Run: headless pygame with SDL's dummy video driver; simulated clock (each Clock.tick advances the game by its frame time, no real sleeping); random seed 0; keys injected as events and as key.get_pressed() state; no mouse input.
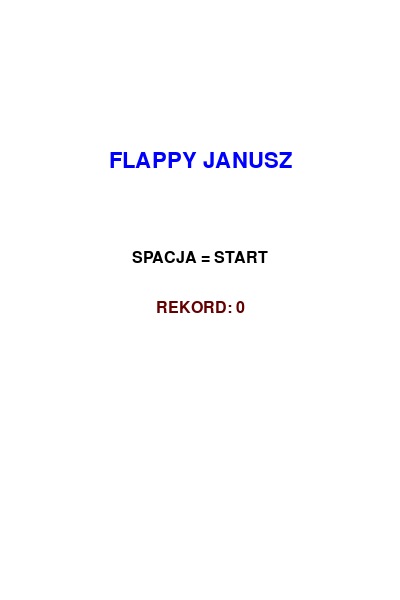
Frame 1 of 4 · flips 1–60 · no input
Frame 2 of 4 · flips 61–180 · tapped SPACE, RETURN · held RIGHT (→), D · screen unchanged from frame 1, image omitted
Frame 3 of 4 · flips 181–300 · held DOWN (↓), S · screen unchanged from frame 2, image omitted
Frame 4 of 4 · flips 301–420 · held LEFT (←), A, UP (↑), W · screen unchanged from frame 3, image omitted

The pygame program that drew these frames:

import pygame
import sys
import random
import time

pygame.init()

WIDTH = 400
HEIGHT = 600
FPS = 60

WHITE = (255, 255, 255)
BLUE = (0, 0, 255)
GREEN = (0, 255, 0)

screen = pygame.display.set_mode((WIDTH, HEIGHT))
clock = pygame.time.Clock()
pygame.display.set_caption('Flappy Janusz')

floor_height = 50
floor_y = HEIGHT - floor_height

font = pygame.font.SysFont("comicsans", 24)
big_font = pygame.font.SysFont("comicsans", 32)
high_score = 0
game_active = False


class Bird:
    def __init__(self, x, y, radius):
        self.x = x
        self.y = y
        self.radius = radius
        self.velocity = 0
        self.gravity = 0.5
        self.jump_strength = -10

    def jump(self):
        self.velocity += self.jump_strength

    def update(self, floor_y):
        self.velocity += self.gravity
        self.y += self.velocity

        if self.y + self.radius > floor_y:
            self.y = floor_y - self.radius
            self.velocity = 0
            print("JANUSZ WPIERDOLIŁ SIĘ W ZIEMIĘ!")

        if self.y - self.radius < 0:
            self.y = self.radius
            self.velocity = 0
            print("KURŁA JEBŁEM W SUFIT!")

    def draw(self, screen, color):
        pygame.draw.circle(
            screen, color, (int(self.x), int(self.y)), self.radius)


class Coin:
    def __init__(self, x, y, radius=8):
        self.x = x
        self.y = y
        self.radius = radius
        self.collected = False

    def draw(self, screen):
        if not self.collected:
            pygame.draw.circle(screen, (255, 215, 0),
                               (int(self.x), int(self.y)), self.radius)

    def check_collision(self, bird):
        distance = ((self.x - bird.x) ** 2 + (self.y - bird.y) ** 2) ** 0.5
        if distance < self.radius + bird.radius and not self.collected:
            self.collected = True
            return True
        return False


class Pipe:
    def __init__(self, x, width, gap_height, speed):
        self.x = x
        self.width = width
        self.gap_height = gap_height
        self.speed = speed
        self.gap_y = random.randint(100, HEIGHT - floor_height - 100)
        self.scored = False

        coin_y = random.randint(
            self.gap_y + 10, self.gap_y + self.gap_height - 10)
        self.coin = Coin(self.x + self.width // 2, coin_y)

    def update(self):
        self.x -= self.speed

        if self.x + self.width < 0:
            self.x = WIDTH
            self.gap_y = random.randint(100, HEIGHT - floor_height - 100)
            self.scored = False
            coin_y = random.randint(
                self.gap_y + 10, self.gap_y + self.gap_height - 10)
            self.coin = Coin(self.x + self.width // 2, coin_y)

        self.coin.x = self.x + self.width // 2

    def draw(self, screen):
        pygame.draw.rect(screen, GREEN, (self.x, 0, self.width, self.gap_y))
        pygame.draw.rect(screen, GREEN, (
            self.x, self.gap_y + self.gap_height,
            self.width, HEIGHT - self.gap_y - self.gap_height - floor_height))

    def check_collision(self, bird):
        bird_top = bird.y - bird.radius
        bird_bottom = bird.y + bird.radius
        bird_left = bird.x - bird.radius
        bird_right = bird.x + bird.radius

        pipe_right = self.x + self.width
        pipe_left = self.x

        in_x_range = bird_right > pipe_left and bird_left < pipe_right
        in_gap = bird_top > self.gap_y and bird_bottom < self.gap_y + self.gap_height

        if in_x_range and (
                abs(bird_top - self.gap_y) < 10 or
                abs(bird_bottom - (self.gap_y + self.gap_height)) < 10):
            return "bounce"

        if in_x_range and not in_gap:
            return "hit"

        return "clear"


def draw_start_menu():
    screen.fill(WHITE)
    title = big_font.render("FLAPPY JANUSZ", True, BLUE)
    start = font.render("SPACJA = START", True, (0, 0, 0))
    hs = font.render(f"REKORD: {high_score}", True, (100, 0, 0))
    screen.blit(title, (WIDTH // 2 - title.get_width() // 2, 150))
    screen.blit(start, (WIDTH // 2 - start.get_width() // 2, 250))
    screen.blit(hs, (WIDTH // 2 - hs.get_width() // 2, 300))
    pygame.display.update()


def draw_game_over(score):
    screen.fill(WHITE)
    msg = big_font.render("JANUSZ JEBNĄŁ W RURĘ!", True, (200, 0, 0))
    wynik = font.render(f"WYNIK: {score}", True, (0, 0, 0))
    screen.blit(msg, (WIDTH // 2 - msg.get_width() // 2, 200))
    screen.blit(wynik, (WIDTH // 2 - wynik.get_width() // 2, 250))
    pygame.display.update()


# === POCZĄTKOWY STAN ===
bird = Bird(50, HEIGHT // 2, 15)
pipe = Pipe(WIDTH, 60, 150, 3)
score = 0

running = True
while running:
    clock.tick(FPS)

    if not game_active:
        draw_start_menu()
        for event in pygame.event.get():
            if event.type == pygame.QUIT:
                running = False
            if event.type == pygame.KEYDOWN and event.key == pygame.K_SPACE:
                bird = Bird(50, HEIGHT // 2, 15)
                pipe = Pipe(WIDTH, 60, 150, 3)
                score = 0
                game_active = True
        continue

    for event in pygame.event.get():
        if event.type == pygame.QUIT:
            running = False
        if event.type == pygame.KEYDOWN:
            if event.key == pygame.K_SPACE:
                bird.jump()

    bird.update(floor_y)
    pipe.update()
    collision = pipe.check_collision(bird)

    if pipe.coin.check_collision(bird):
        score += 1
        print("💰 MONETA ZEBRANA! +1 punkt")

    if not pipe.scored and pipe.x + pipe.width < bird.x:
        score += 1
        pipe.scored = True

    if collision == "hit":
        print("💀 JANUSZ WJEBANY W RURĘ – GAME OVER")
        if score > high_score:
            high_score = score
        draw_game_over(score)
        time.sleep(2)
        game_active = False
        continue

    elif collision == "bounce":
        print("🟡 JANUSZ OTARŁ SIĘ O RURĘ – ODBICIE")
        bird.velocity = -bird.velocity * 0.5

    screen.fill(WHITE)
    bird.draw(screen, BLUE)
    pipe.draw(screen)
    pipe.coin.draw(screen)
    pygame.draw.rect(screen, (100, 100, 100),
                     (0, floor_y, WIDTH, floor_height))
    score_text = font.render(f'WYNIK: {score}', True, BLUE)
    screen.blit(score_text, (10, 10))
    pygame.display.update()

pygame.quit()
sys.exit()
